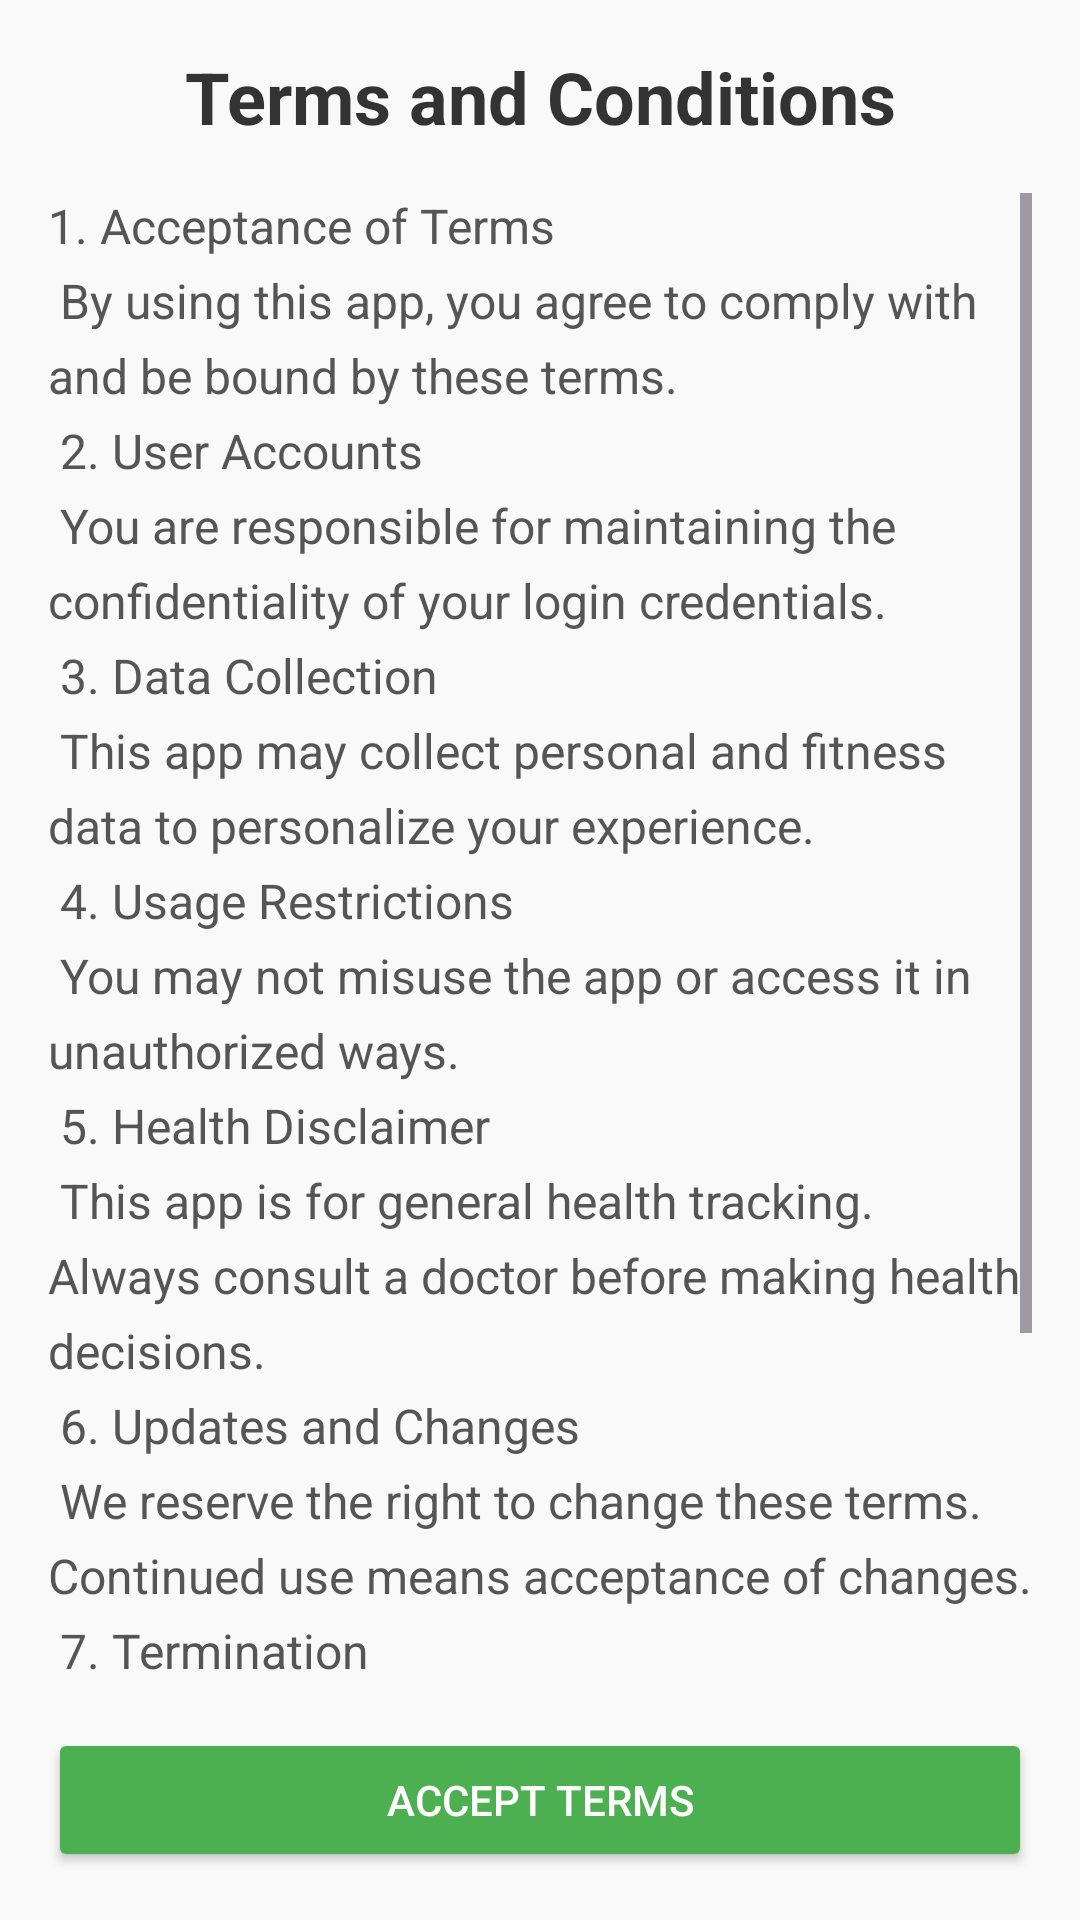

Write the Android layout XML for this screen, with the resource values it uses.
<!-- AndroidManifest.xml: application theme Theme.Material3.DayNight.NoActionBar -->
<!-- res/layout/activity_terms_of_services.xml -->
<?xml version="1.0" encoding="utf-8"?>
<androidx.constraintlayout.widget.ConstraintLayout
    xmlns:android="http://schemas.android.com/apk/res/android"
    xmlns:app="http://schemas.android.com/apk/res-auto"
    android:layout_width="match_parent"
    android:layout_height="match_parent"
    android:padding="16dp"
    android:background="#F9F9F9">

    
    <TextView
        android:id="@+id/tv_terms_title"
        android:layout_width="wrap_content"
        android:layout_height="wrap_content"
        android:text="Terms and Conditions"
        android:textSize="24sp"
        android:textStyle="bold"
        android:textColor="#333333"
        app:layout_constraintTop_toTopOf="parent"
        app:layout_constraintStart_toStartOf="parent"
        app:layout_constraintEnd_toEndOf="parent" />

    
    <ScrollView
        android:id="@+id/scroll_terms"
        android:layout_width="0dp"
        android:layout_height="0dp"
        app:layout_constraintTop_toBottomOf="@id/tv_terms_title"
        app:layout_constraintBottom_toTopOf="@id/btn_accept_terms"
        app:layout_constraintStart_toStartOf="parent"
        app:layout_constraintEnd_toEndOf="parent"
        android:layout_marginTop="16dp"
        android:layout_marginBottom="16dp">

        <TextView
            android:id="@+id/tv_terms_content"
            android:layout_width="match_parent"
            android:layout_height="wrap_content"
            android:textColor="#555555"
            android:textSize="16sp"
            android:lineSpacingExtra="6dp"
            android:text="@string/terms_text" />
    </ScrollView>

    
    <Button
        android:id="@+id/btn_accept_terms"
        android:layout_width="0dp"
        android:layout_height="wrap_content"
        android:text="Accept Terms"
        android:backgroundTint="#4CAF50"
        android:textColor="#FFFFFF"
        app:cornerRadius="16dp"
        app:layout_constraintBottom_toBottomOf="parent"
        app:layout_constraintStart_toStartOf="parent"
        app:layout_constraintEnd_toEndOf="parent" />
</androidx.constraintlayout.widget.ConstraintLayout>
<!-- resources referenced by this layout -->
<resources>
  <string name="terms_text">
      1. Acceptance of Terms\n
      By using this app, you agree to comply with and be bound by these terms.\n
  
      2. User Accounts\n
      You are responsible for maintaining the confidentiality of your login credentials.\n
  
      3. Data Collection\n
      This app may collect personal and fitness data to personalize your experience.\n
  
      4. Usage Restrictions\n
      You may not misuse the app or access it in unauthorized ways.\n
  
      5. Health Disclaimer\n
      This app is for general health tracking. Always consult a doctor before making health decisions.\n
  
      6. Updates and Changes\n
      We reserve the right to change these terms. Continued use means acceptance of changes.\n
  
      7. Termination\n
      We may terminate access to the app at any time without prior notice if terms are violated.\n
  
      8. Contact\n
      For questions about these terms, contact support@bitesoffitness.com.\n
  </string>
</resources>
